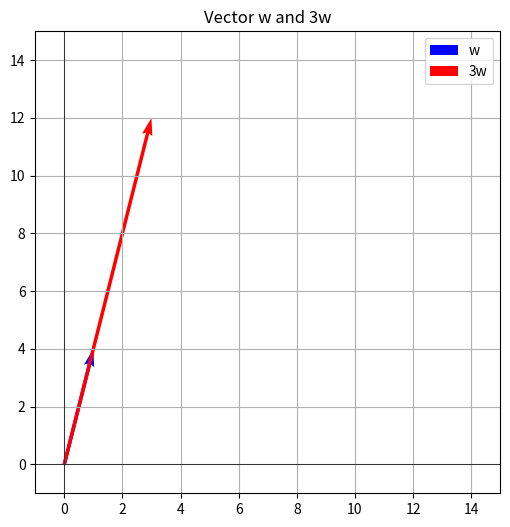

Here is the Python script that generated this plot:
import numpy as np
import matplotlib.pyplot as plt

# Define the vector w
w = np.array([1, 4])  #New Vector

# Define the scalar
scalar = 3  #New Scalar

# Perform scalar multiplication
result = scalar * w

# Print the result
print("Vector w:", w)
print("Scaler:", scalar)
print("Result of", scalar, "* w =", result)

# Plot the vectors
plt.figure(figsize=(6, 6))
plt.quiver(0, 0, w[0], w[1], angles='xy',
           scale_units='xy', scale=1, color='blue',
           label='w')
plt.quiver(0, 0, result[0], result[1],
           angles='xy', scale_units='xy', scale=1,
           color='red', label='3w',)
plt.xlim(-1, 15)
plt.ylim(-1, 15)
plt.grid(True)
plt.axhline(0, color='black', linewidth=0.5)
plt.axvline(0, color='black', linewidth=0.5)
plt.legend()
plt.title("Vector w and 3w")
plt.show()